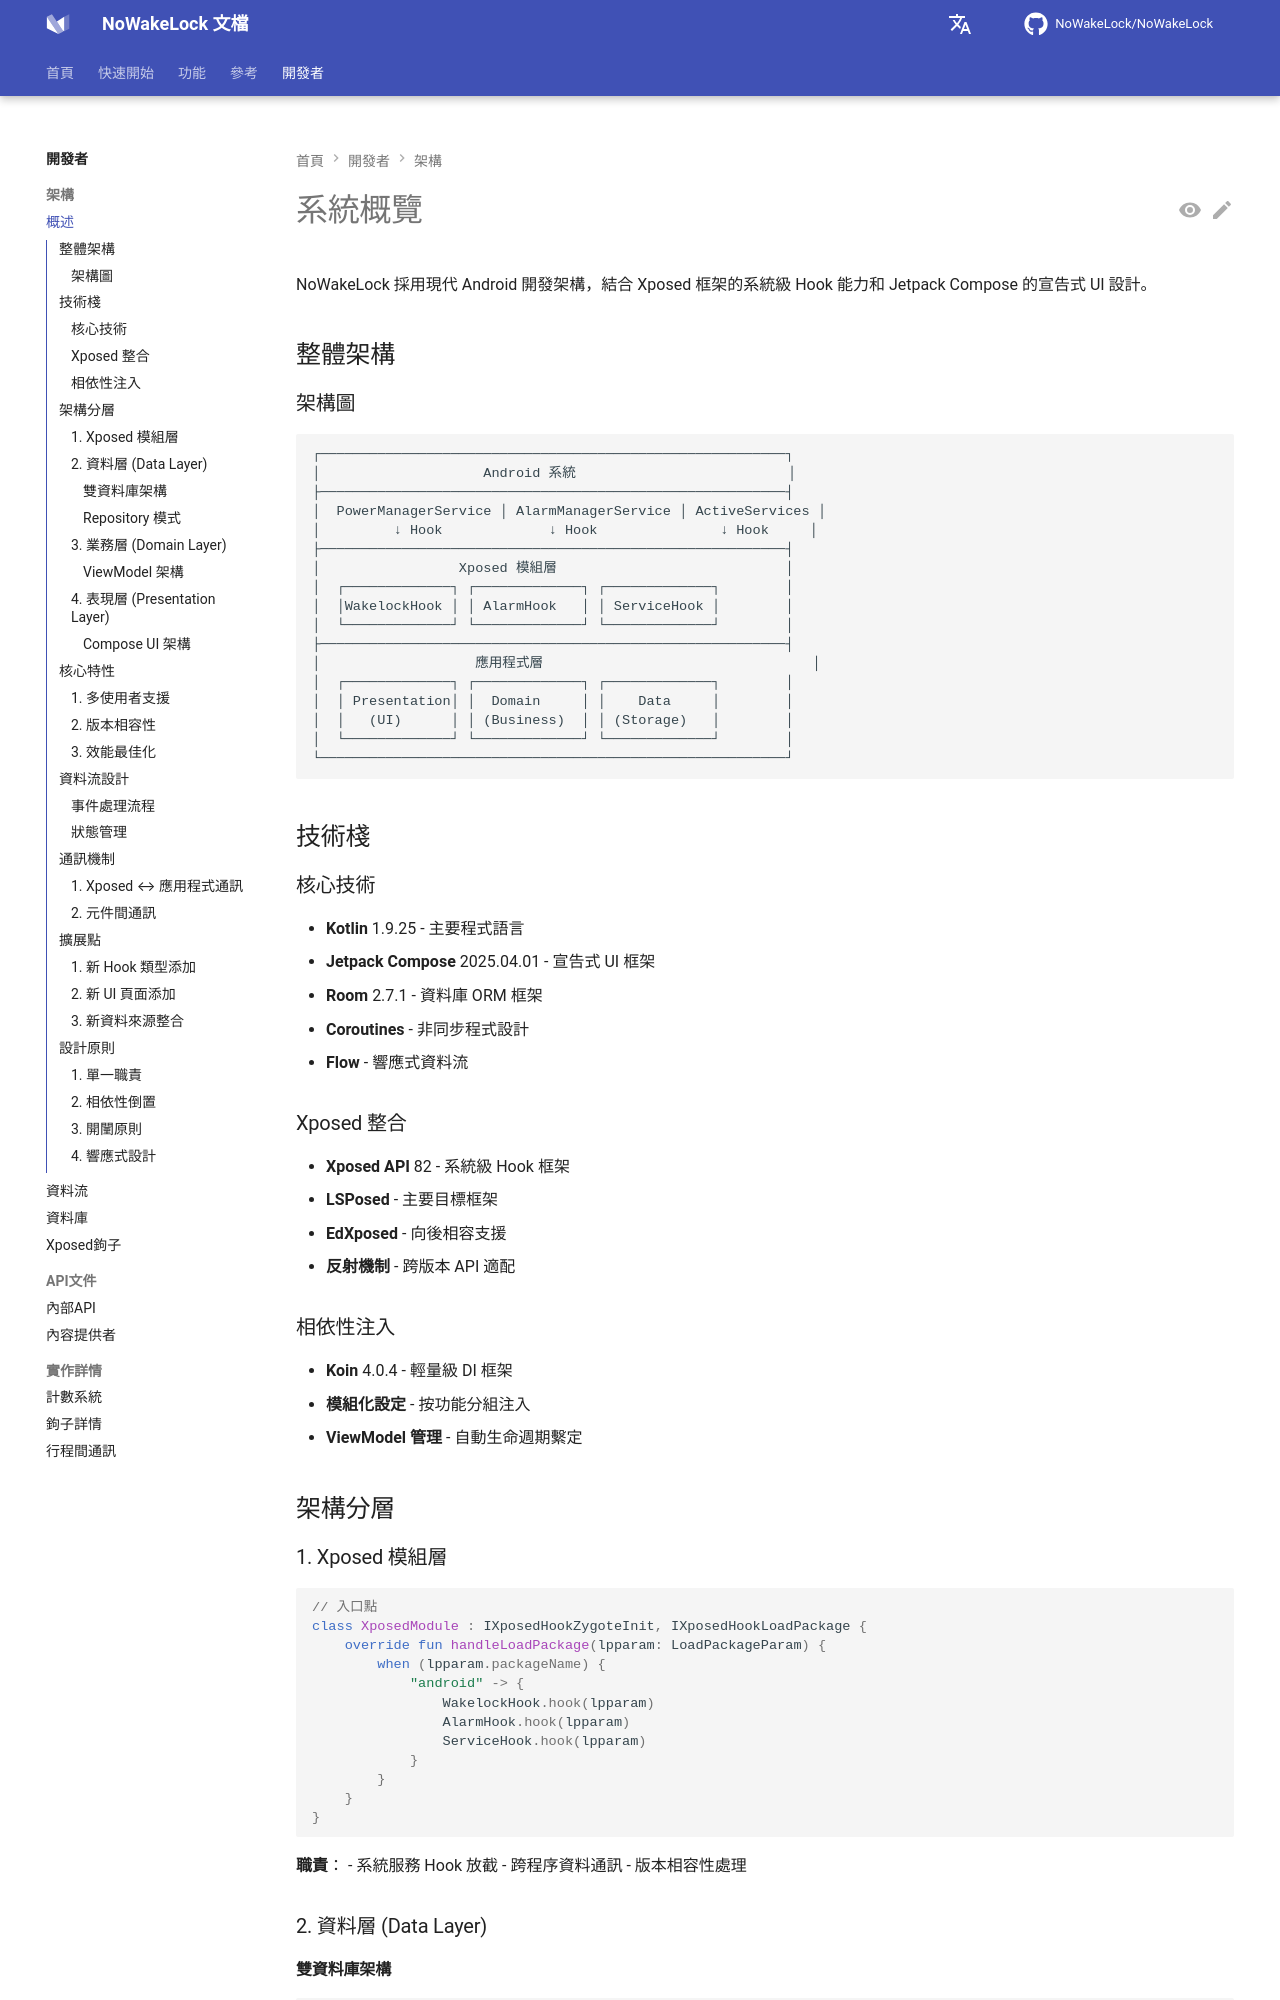

repository: NoWakeLock/NoWakeLock · page: zh-tw/developers/architecture/overview/index.html · generator: mkdocs

# 系統概覽

NoWakeLock 採用現代 Android 開發架構，結合 Xposed 框架的系統級 Hook 能力和 Jetpack Compose 的宣告式 UI 設計。

## 整體架構

### 架構圖

```
┌─────────────────────────────────────────────────────────┐
│                    Android 系統                          │
├─────────────────────────────────────────────────────────┤
│  PowerManagerService │ AlarmManagerService │ ActiveServices │
│         ↓ Hook             ↓ Hook               ↓ Hook     │
├─────────────────────────────────────────────────────────┤
│                 Xposed 模組層                            │
│  ┌─────────────┐ ┌─────────────┐ ┌─────────────┐        │
│  │WakelockHook │ │ AlarmHook   │ │ ServiceHook │        │
│  └─────────────┘ └─────────────┘ └─────────────┘        │
├─────────────────────────────────────────────────────────┤
│                   應用程式層                                 │
│  ┌─────────────┐ ┌─────────────┐ ┌─────────────┐        │
│  │ Presentation│ │  Domain     │ │    Data     │        │
│  │   (UI)      │ │ (Business)  │ │ (Storage)   │        │
│  └─────────────┘ └─────────────┘ └─────────────┘        │
└─────────────────────────────────────────────────────────┘
```

## 技術棧

### 核心技術
- **Kotlin** 1.9.25 - 主要程式語言
- **Jetpack Compose** 2025.04.01 - 宣告式 UI 框架
- **Room** 2.7.1 - 資料庫 ORM 框架
- **Coroutines** - 非同步程式設計
- **Flow** - 響應式資料流

### Xposed 整合
- **Xposed API** 82 - 系統級 Hook 框架
- **LSPosed** - 主要目標框架
- **EdXposed** - 向後相容支援
- **反射機制** - 跨版本 API 適配

### 相依性注入
- **Koin** 4.0.4 - 輕量級 DI 框架
- **模組化設定** - 按功能分組注入
- **ViewModel 管理** - 自動生命週期繫定

## 架構分層
